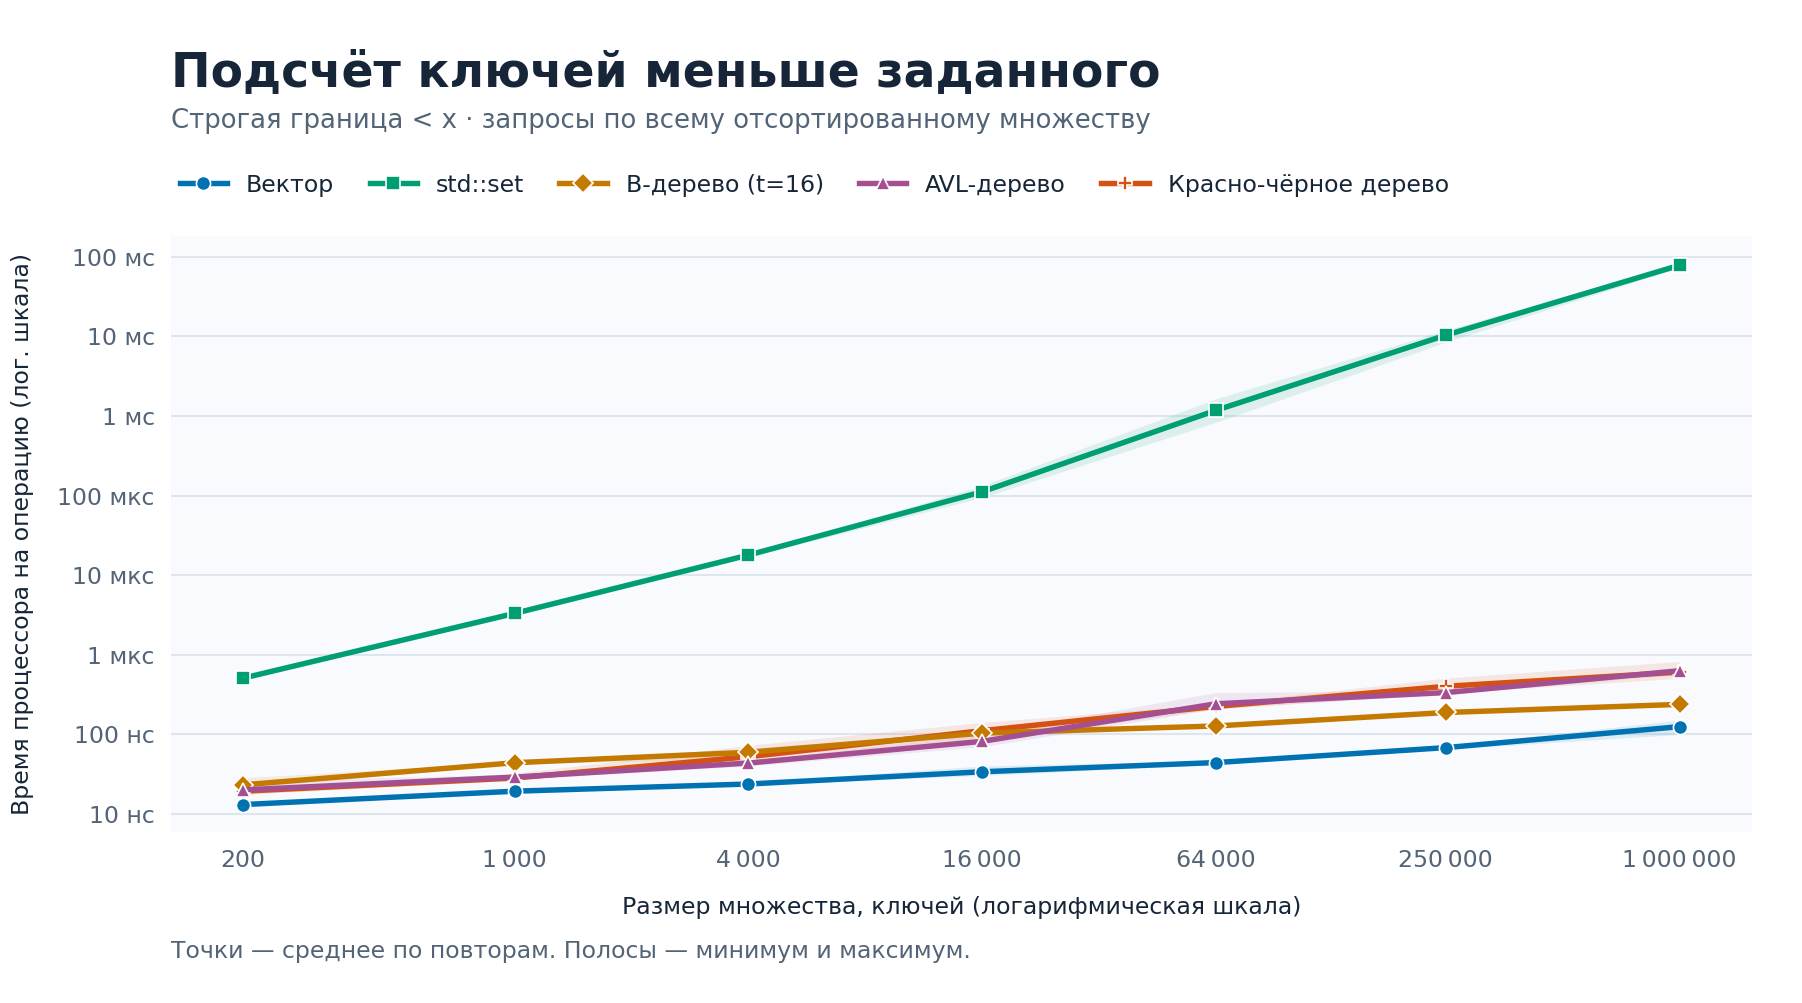

Source data for this figure (header and first rows):
case, backend, samples, median_ns_per_op, min_ns_per_op, max_ns_per_op, median_ops_per_second, mean_ns_per_op, size
size:200, avl, 5, 18.53, 17.75, 25.8, 53965892, 19.94, 200
size:200, btree16, 5, 21.9, 21.11, 28.29, 45667787, 23.07, 200
size:200, rb, 5, 19.13, 17.51, 20.38, 52273729, 19.2, 200
size:200, set, 5, 500.8, 497.3, 517.7, 1996753, 505.7, 200
size:200, vector, 5, 12.86, 12.73, 13.69, 77770921, 13.02, 200
size:1000, avl, 5, 27.64, 27.16, 31.16, 36179387, 28.86, 1000
size:1000, btree16, 5, 43.84, 42.27, 44.88, 22812333, 43.72, 1000
size:1000, rb, 5, 27.35, 26.37, 32.12, 36562523, 28.07, 1000
size:1000, set, 5, 3348, 3073, 3492, 298674, 3298, 1000
size:1000, vector, 5, 19.33, 17.94, 19.9, 51724086, 19.19, 1000
size:4000, avl, 5, 43.2, 39.86, 46.29, 23148624, 43.31, 4000
size:4000, btree16, 5, 60.75, 49.05, 66.39, 16460435, 59.14, 4000
size:4000, rb, 5, 48.33, 43.73, 72.42, 20691893, 52.03, 4000
size:4000, set, 5, 18158, 16754, 18398, 55071, 17822, 4000
size:4000, vector, 5, 23.25, 22.92, 24.6, 43012486, 23.62, 4000
size:16000, avl, 5, 78.34, 69.58, 100.2, 12764490, 81.17, 16000
size:16000, btree16, 5, 103.3, 98.58, 106.9, 9680758, 103, 16000
size:16000, rb, 5, 114.8, 81.45, 140.3, 8707468, 110.7, 16000
size:16000, set, 5, 112415, 94634, 133198, 8896, 111378, 16000
size:16000, vector, 5, 32.97, 30.35, 39.79, 30334298, 33.67, 16000
size:64000, avl, 5, 222.5, 207.8, 334.2, 4494159, 241, 64000
size:64000, btree16, 5, 127.5, 121.3, 131.6, 7841985, 126.7, 64000
size:64000, rb, 5, 223.9, 208.9, 240.4, 4465535, 223.3, 64000
size:64000, set, 5, 1042323, 833036, 1646222, 959.4, 1177732, 64000
size:64000, vector, 5, 43.92, 42.03, 46.31, 22770936, 43.95, 64000
size:250000, avl, 5, 330, 320, 350.4, 3030676, 333, 250000
size:250000, btree16, 5, 187.6, 179.1, 196, 5331114, 187.2, 250000
size:250000, rb, 5, 341.1, 327.3, 506.8, 2931502, 399.6, 250000
size:250000, set, 5, 11065002, 8488907, 11992130, 90.38, 10373539, 250000
size:250000, vector, 5, 67.83, 64.53, 71.06, 14742948, 67.72, 250000
size:1000000, avl, 5, 620.8, 565.1, 697.9, 1610814, 626.6, 1000000
size:1000000, btree16, 5, 236, 228.3, 244.7, 4236424, 236.8, 1000000
size:1000000, rb, 5, 546.2, 504.1, 820.1, 1830962, 602.4, 1000000
size:1000000, set, 5, 78514835, 73618362, 84172975, 12.74, 78545783, 1000000
size:1000000, vector, 5, 120.5, 99.47, 150.5, 8300151, 124.3, 1000000
